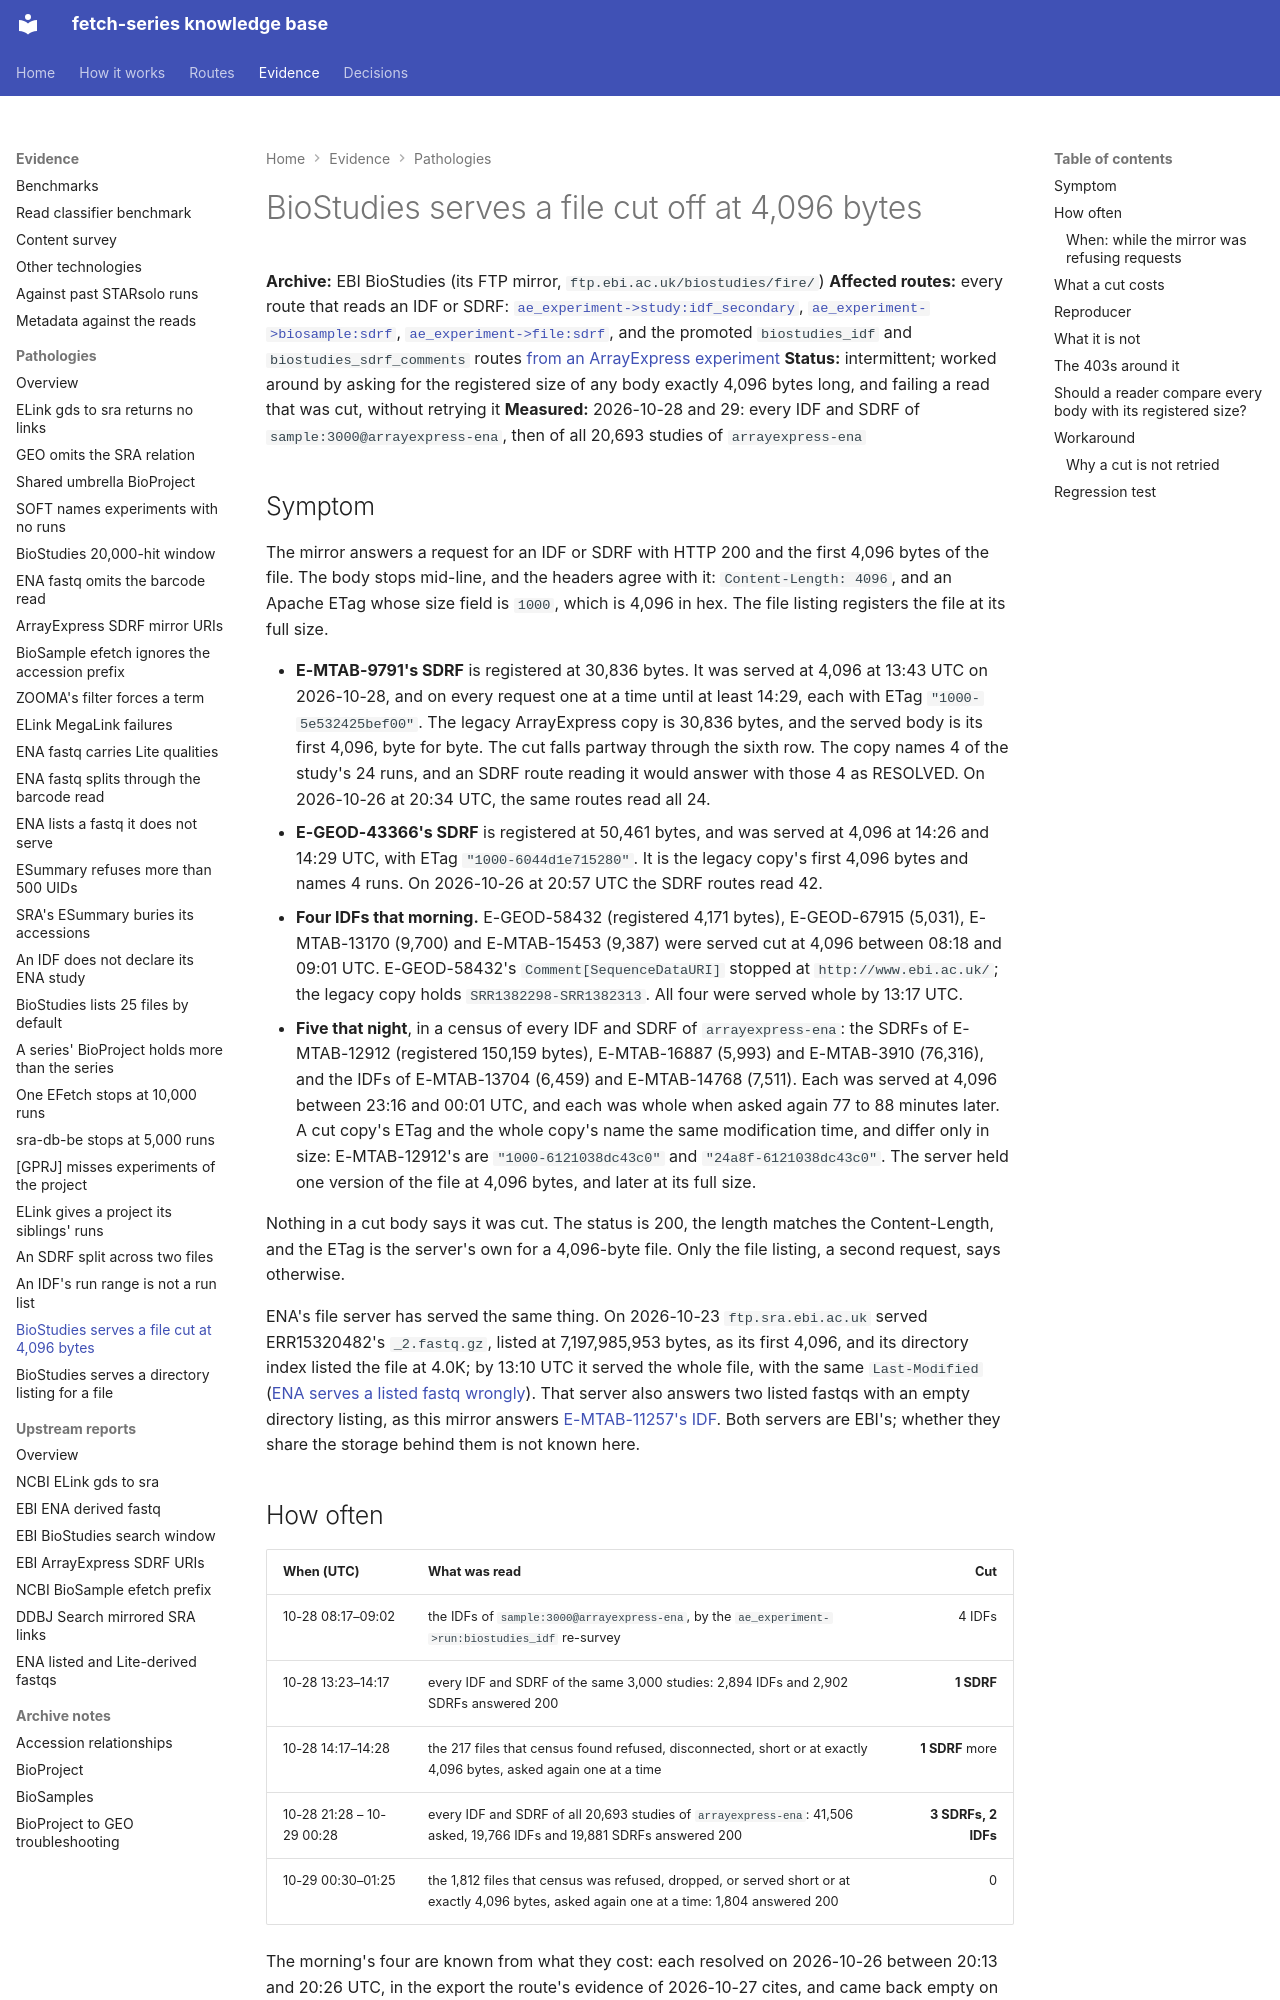

repository: cellgeni/fetch-series · page: pathologies/biostudies-serves-a-file-cut-at-4096-bytes/index.html · generator: mkdocs

---
title: BioStudies serves a file cut off at 4,096 bytes
---

# BioStudies serves a file cut off at 4,096 bytes

**Archive:** EBI BioStudies (its FTP mirror, `ftp.ebi.ac.uk/biostudies/fire/`)
**Affected routes:** every route that reads an IDF or SDRF:
[`ae_experiment->study:idf_secondary`](../routes/ae-experiment-to-study/index.md),
[`ae_experiment->biosample:sdrf`](../routes/ae-experiment-to-biosample/sdrf.md),
[`ae_experiment->file:sdrf`](../routes/ae-experiment-to-file/index.md), and the promoted
`biostudies_idf` and `biostudies_sdrf_comments` routes
[from an ArrayExpress experiment](../routes/from-ae-experiment.md)
**Status:** intermittent; worked around by asking for the registered size of any body exactly
4,096 bytes long, and failing a read that was cut, without retrying it
**Measured:** 2026-10-28 and 29: every IDF and SDRF of `sample:3000@arrayexpress-ena`, then of all
20,693 studies of `arrayexpress-ena`

## Symptom

The mirror answers a request for an IDF or SDRF with HTTP 200 and the first 4,096 bytes of the
file. The body stops mid-line, and the headers agree with it: `Content-Length: 4096`, and an
Apache ETag whose size field is `1000`, which is 4,096 in hex. The file listing registers the
file at its full size.

- **E-MTAB-9791's SDRF** is registered at 30,836 bytes. It was served at 4,096 at 13:43 UTC on
  2026-10-28, and on every request one at a time until at least 14:29, each with ETag
  `"1000-5e532425bef00"`. The legacy ArrayExpress copy is 30,836 bytes, and the served body is
  its first 4,096, byte for byte. The cut falls partway through the sixth row. The copy names
  4 of the study's 24 runs, and an SDRF route reading it would answer with those 4 as RESOLVED.
  On 2026-10-26 at 20:34 UTC, the same routes read all 24.
- **E-GEOD-43366's SDRF** is registered at 50,461 bytes, and was served at 4,096 at 14:26 and
  14:29 UTC, with ETag `"1000-6044d1e715280"`. It is the legacy copy's first 4,096 bytes and names
  4 runs. On 2026-10-26 at 20:57 UTC the SDRF routes read 42.
- **Four IDFs that morning.** E-GEOD-58432 (registered 4,171 bytes), E-GEOD-67915 (5,031),
  E-MTAB-13170 (9,700) and E-MTAB-15453 (9,387) were served cut at 4,096 between 08:18 and 09:01
  UTC. E-GEOD-58432's `Comment[SequenceDataURI]` stopped at `http://www.ebi.ac.uk/`; the legacy
  copy holds `SRR1382298-SRR1382313`. All four were served whole by 13:17 UTC.
- **Five that night**, in a census of every IDF and SDRF of `arrayexpress-ena`: the SDRFs of
  E-MTAB-12912 (registered 150,159 bytes), E-MTAB-16887 (5,993) and E-MTAB-3910 (76,316), and the
  IDFs of E-MTAB-13704 (6,459) and E-MTAB-14768 (7,511). Each was served at 4,096 between 23:16
  and 00:01 UTC, and each was whole when asked again 77 to 88 minutes later. A cut copy's ETag and
  the whole copy's name the same modification time, and differ only in size: E-MTAB-12912's are
  `"1000-6121038dc43c0"` and `"24a8f-6121038dc43c0"`. The server held one version of the file at
  4,096 bytes, and later at its full size.

Nothing in a cut body says it was cut. The status is 200, the length matches the
Content-Length, and the ETag is the server's own for a 4,096-byte file. Only the file listing,
a second request, says otherwise.

ENA's file server has served the same thing. On 2026-10-23 `ftp.sra.ebi.ac.uk` served
ERR15320482's `_2.fastq.gz`, listed at 7,197,985,953 bytes, as its first 4,096, and its directory
index listed the file at 4.0K; by 13:10 UTC it served the whole file, with the same
`Last-Modified` ([ENA serves a listed fastq wrongly](ena-serves-a-listed-fastq-wrongly.md)). That
server also answers two listed fastqs with an empty directory listing, as this mirror answers
[E-MTAB-11257's IDF](biostudies-serves-a-directory-listing-for-a-file.md). Both servers are EBI's;
whether they share the storage behind them is not known here.
